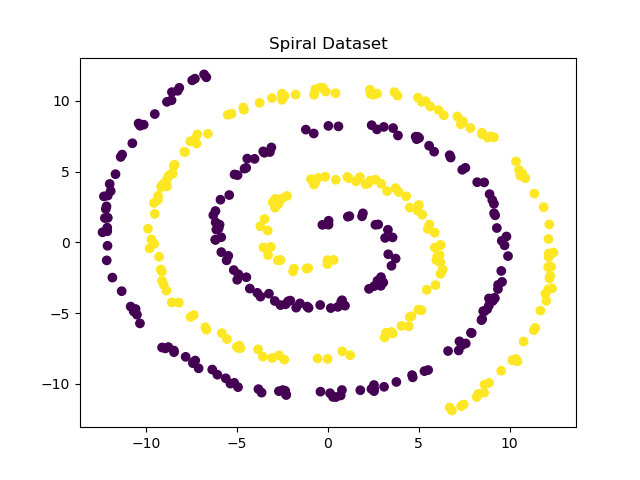

Data behind this chart, as committed beside it:
id, target, x, y
231YC7, 0.0000, -5.437, 3.345
HU5HF4, 0.0000, -3.717, -3.832
3CQJIM, 0.0000, -10.35, -5.72
LY7894, 0.0000, -11.36, -3.445
VE8CXT, 0.0000, 2.531, -10.07
0MWIO2, 0.0000, 4.63, -9.372
IXUBUT, 0.0000, -12.34, 3.25
KZFZ59, 0.0000, -8.956, -7.487
3C3P28, 0.0000, -4.936, -2.25
HIP4NR, 0.0000, -2.617, -4.428
7I8UJ9, 0.0000, 8.6, 4.238
LLRT37, 0.0000, 5.015, 7.379
LACBAR, 0.0000, 6.611, -7.671
SKPVWH, 0.0000, -2.196, -4.16
E5YORO, 0.0000, -2.703, -10.51
TEDE01, 0.0000, 9.296, 1.016
ZEAD9A, 0.0000, 7.194, -7.631
NX6K0B, 0.0000, 0.7671, -10.43
9Q2TFP, 0.0000, -6.089, -9.344
78SB95, 0.0000, -2.32, -10.7
HKE5YY, 0.0000, -4.999, -2.641
ML3RB4, 0.0000, 0.1543, -4.638
47OJ35, 0.0000, -5.92, 3.015
X6F5RH, 0.0000, -0.3098, 1.238
EGJT0U, 0.0000, 2.695, 7.984
4ICRLC, 0.0000, -2.074, -4.113
OBYJMH, 0.0000, 8.489, -5.414
FD2DK4, 0.0000, -12.41, 0.7139
9CLMLY, 0.0000, -5.491, -0.9476
HP5KWJ, 0.0000, -1.147, -4.533
5XKEBX, 0.0000, -5.878, 0.3647
YCYJPF, 0.0000, -8.593, 10.62
062Z4M, 0.0000, -12.15, 0.7883
9CZ2ZQ, 0.0000, 8.765, -4.717
XR7YE2, 0.0000, 8.214, 4.253
FUKA8D, 0.0000, -5.188, -1.955
IHG15Q, 0.0000, -3.568, 6.429
FWUR8I, 0.0000, 2.514, -10.42
EI5N94, 0.0000, 2.403, 8.278
I52QXX, 0.0000, -6.374, -8.982
8YKT0A, 0.0000, 7.871, -6.381
D03LH6, 0.0000, -10.43, 8.401
Z9GSE1, 0.0000, -2.93, -4.138
WXCQVJ, 0.0000, -12.02, 4.128
P24G9R, 0.0000, -4.495, -2.462
S2VB2F, 0.0000, 5.31, -9.091
A9VJAQ, 0.0000, 2.764, 1.268
ZQTAND, 0.0000, 0.2724, -10.91
DCGCW9, 0.0000, 3.584, 8.075
EWA654, 0.0000, -10.59, -4.706
8U04O7, 0.0000, 0.0347, 1.53
FZ1V6P, 0.0000, 9.567, 0.1095
KZCL2V, 0.0000, 2.257, -3.281
EN8JIY, 0.0000, -0.4296, -4.423
4L9V6M, 0.0000, -11.87, -2.486
XGI64B, 0.0000, 4.665, -9.529
EUKHKH, 0.0000, -8.867, 9.926
KT8KL5, 0.0000, -3.654, -10.61
2G88KU, 0.0000, -8.28, 10.71
LV4HJO, 0.0000, 9.357, -3.293
... 340 more rows
